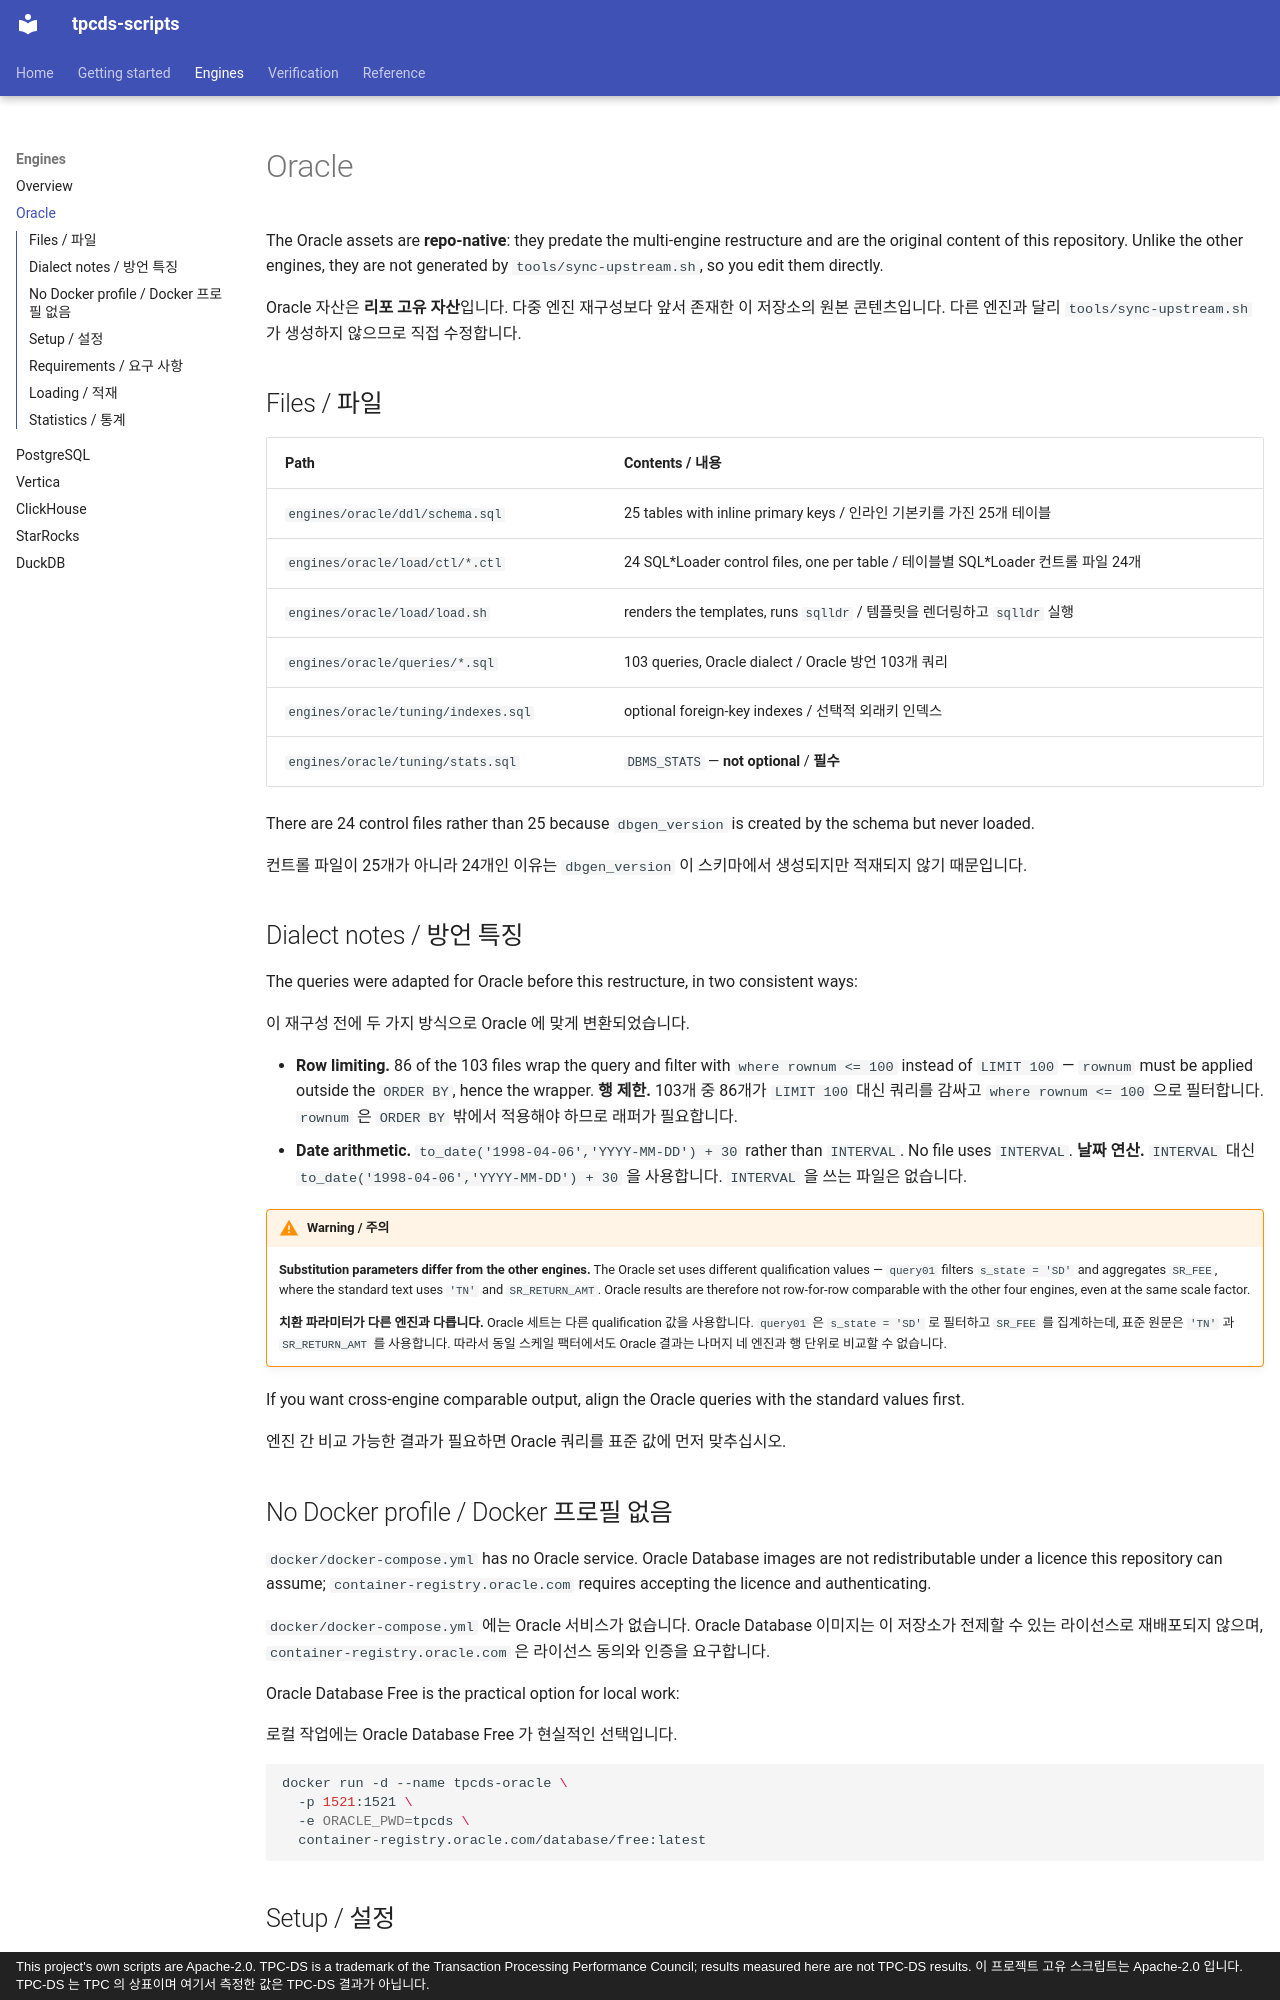

repository: litkhai/tpcds-scripts · page: engines/oracle/index.html · generator: mkdocs · copyright: This project's own scripts are Apache-2.0. TPC-DS is a trademark of the Transaction Processing Performance Council; results measured here are not TPC-DS results. 이 프로젝트 고유 스크립트는 Apache-2.0 입니다. TPC-DS 는 TPC 의 상표이며 여기서 측정한 값은 TPC-DS 결과가 아닙니다.

# Oracle

The Oracle assets are **repo-native**: they predate the multi-engine restructure and
are the original content of this repository. Unlike the other engines, they are not
generated by `tools/sync-upstream.sh`, so you edit them directly.

Oracle 자산은 **리포 고유 자산**입니다. 다중 엔진 재구성보다 앞서 존재한 이 저장소의
원본 콘텐츠입니다. 다른 엔진과 달리 `tools/sync-upstream.sh` 가 생성하지 않으므로
직접 수정합니다.

## Files / 파일

| Path | Contents / 내용 |
| --- | --- |
| `engines/oracle/ddl/schema.sql` | 25 tables with inline primary keys / 인라인 기본키를 가진 25개 테이블 |
| `engines/oracle/load/ctl/*.ctl` | 24 SQL\*Loader control files, one per table / 테이블별 SQL\*Loader 컨트롤 파일 24개 |
| `engines/oracle/load/load.sh` | renders the templates, runs `sqlldr` / 템플릿을 렌더링하고 `sqlldr` 실행 |
| `engines/oracle/queries/*.sql` | 103 queries, Oracle dialect / Oracle 방언 103개 쿼리 |
| `engines/oracle/tuning/indexes.sql` | optional foreign-key indexes / 선택적 외래키 인덱스 |
| `engines/oracle/tuning/stats.sql` | `DBMS_STATS` — **not optional** / **필수** |

There are 24 control files rather than 25 because `dbgen_version` is created by the
schema but never loaded.

컨트롤 파일이 25개가 아니라 24개인 이유는 `dbgen_version` 이 스키마에서 생성되지만
적재되지 않기 때문입니다.

## Dialect notes / 방언 특징

The queries were adapted for Oracle before this restructure, in two consistent ways:

이 재구성 전에 두 가지 방식으로 Oracle 에 맞게 변환되었습니다.

- **Row limiting.** 86 of the 103 files wrap the query and filter with
  `where rownum <= 100` instead of `LIMIT 100` — `rownum` must be applied outside the
  `ORDER BY`, hence the wrapper.
  **행 제한.** 103개 중 86개가 `LIMIT 100` 대신 쿼리를 감싸고 `where rownum <= 100`
  으로 필터합니다. `rownum` 은 `ORDER BY` 밖에서 적용해야 하므로 래퍼가 필요합니다.
- **Date arithmetic.** `to_date('1998-04-06','YYYY-MM-DD') + 30` rather than
  `INTERVAL`. No file uses `INTERVAL`.
  **날짜 연산.** `INTERVAL` 대신 `to_date('1998-04-06','YYYY-MM-DD') + 30` 을
  사용합니다. `INTERVAL` 을 쓰는 파일은 없습니다.

!!! warning "Warning / 주의"

    **Substitution parameters differ from the other engines.** The Oracle set uses
    different qualification values — `query01` filters `s_state = 'SD'` and aggregates
    `SR_FEE`, where the standard text uses `'TN'` and `SR_RETURN_AMT`. Oracle results
    are therefore not row-for-row comparable with the other four engines, even at the
    same scale factor.

    **치환 파라미터가 다른 엔진과 다릅니다.** Oracle 세트는 다른 qualification 값을
    사용합니다. `query01` 은 `s_state = 'SD'` 로 필터하고 `SR_FEE` 를 집계하는데, 표준
    원문은 `'TN'` 과 `SR_RETURN_AMT` 를 사용합니다. 따라서 동일 스케일 팩터에서도
    Oracle 결과는 나머지 네 엔진과 행 단위로 비교할 수 없습니다.


If you want cross-engine comparable output, align the Oracle queries with the
standard values first.

엔진 간 비교 가능한 결과가 필요하면 Oracle 쿼리를 표준 값에 먼저 맞추십시오.

## No Docker profile / Docker 프로필 없음

`docker/docker-compose.yml` has no Oracle service. Oracle Database images are not
redistributable under a licence this repository can assume;
`container-registry.oracle.com` requires accepting the licence and authenticating.

`docker/docker-compose.yml` 에는 Oracle 서비스가 없습니다. Oracle Database 이미지는
이 저장소가 전제할 수 있는 라이선스로 재배포되지 않으며,
`container-registry.oracle.com` 은 라이선스 동의와 인증을 요구합니다.

Oracle Database Free is the practical option for local work:

로컬 작업에는 Oracle Database Free 가 현실적인 선택입니다.

```bash
docker run -d --name tpcds-oracle \
  -p 1521:1521 \
  -e ORACLE_PWD=tpcds \
  container-registry.oracle.com/database/free:latest
```
